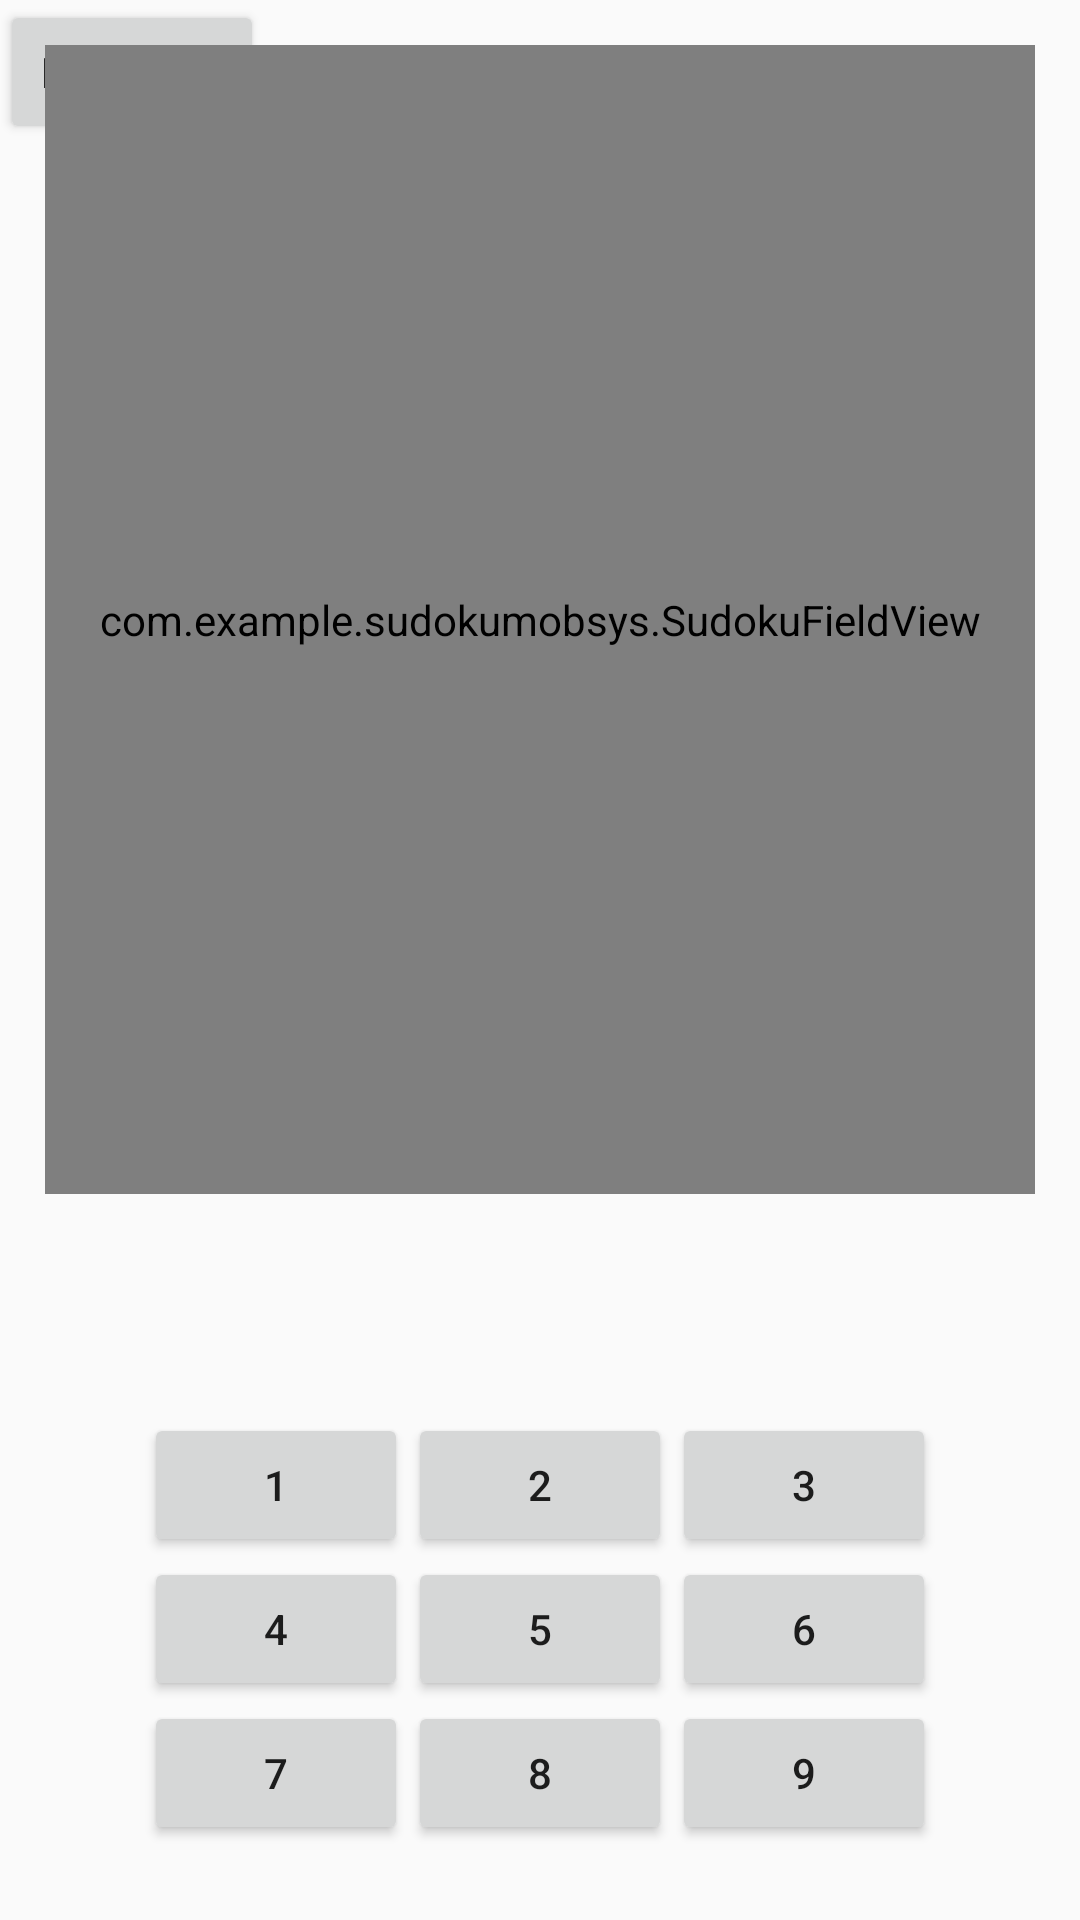

This screen was rendered from an Android layout file. Write that file and the resources it references.
<!-- AndroidManifest.xml: application theme Theme.SudokuMobsys -->
<!-- res/layout/activity_main.xml -->
<?xml version="1.0" encoding="utf-8"?>
<RelativeLayout xmlns:android="http://schemas.android.com/apk/res/android"
    xmlns:app="http://schemas.android.com/apk/res-auto"
    xmlns:tools="http://schemas.android.com/tools"
    android:layout_width="match_parent"
    android:layout_height="match_parent"
    tools:context=".MainActivity"
    >

    <GridLayout
        android:layout_width="wrap_content"
        android:layout_height="wrap_content">

        <Button
            android:id="@+id/homeButton"
            android:layout_width="wrap_content"
            android:layout_height="wrap_content"
            android:text="HOME 🏠">
            </Button>
    </GridLayout>


    <com.example.sudokumobsys.SudokuFieldView
        android:id="@+id/SudokuFieldView"
        android:layout_width="match_parent"
        android:layout_height="match_parent"
        android:layout_above="@id/buttonsLayout"
        android:layout_marginStart="15dp"
        android:layout_marginLeft="15dp"
        android:layout_marginTop="15dp"
        android:layout_marginEnd="15dp"
        android:layout_marginRight="15dp"
        android:layout_marginBottom="73dp" />

    <GridLayout
                android:id="@+id/buttonsLayout"
                android:layout_height="wrap_content"
                android:layout_width="wrap_content"
                android:rowCount="3"
                android:columnCount="3"
                android:layout_alignParentBottom="true"
                android:layout_centerHorizontal="true"
                android:layout_marginBottom="25dp">

        <Button
            android:id="@+id/oneButton"
            android:layout_width="wrap_content"
            android:layout_height="wrap_content"
            android:text="1"
            android:layout_row="0"
            android:layout_column="0"/>

        <Button
            android:id="@+id/twoButton"
            android:layout_width="wrap_content"
            android:layout_height="wrap_content"
            android:text="2"
            android:layout_row="0"
            android:layout_column="1"/>

        <Button
            android:id="@+id/threeButton"
            android:layout_width="wrap_content"
            android:layout_height="wrap_content"
            android:text="3"
            android:layout_row="0"
            android:layout_column="2"/>

        <Button
            android:id="@+id/fourButton"
            android:layout_width="wrap_content"
            android:layout_height="wrap_content"
            android:text="4"
            android:layout_row="1"
            android:layout_column="0"/>

        <Button
            android:id="@+id/fiveButton"
            android:layout_width="wrap_content"
            android:layout_height="wrap_content"
            android:text="5"
            android:layout_row="1"
            android:layout_column="1"/>

        <Button
            android:id="@+id/sixButton"
            android:layout_width="wrap_content"
            android:layout_height="wrap_content"
            android:text="6"
            android:layout_row="1"
            android:layout_column="2"/>

        <Button
            android:id="@+id/sevenButton"
            android:layout_width="wrap_content"
            android:layout_height="wrap_content"
            android:text="7"
            android:layout_row="2"
            android:layout_column="0"/>

        <Button
            android:id="@+id/eightButton"
            android:layout_width="wrap_content"
            android:layout_height="wrap_content"
            android:text="8"
            android:layout_row="2"
            android:layout_column="1"/>

        <Button
            android:id="@+id/nineButton"
            android:layout_width="wrap_content"
            android:layout_height="wrap_content"
            android:text="9"
            android:layout_row="2"
            android:layout_column="2"/>
    </GridLayout>

</RelativeLayout>
<!-- resources referenced by this layout -->
<resources>
  <style name="Theme.SudokuMobsys" parent="Theme.AppCompat.Light.DarkActionBar">
          
          <item name="colorPrimary">@color/purple_500</item>
          <item name="colorPrimaryDark">@color/purple_700</item>
          <item name="colorAccent">@color/teal_200</item>
          
      </style>
  <!-- not gathered from this repository: default colours our renderer supplied (Android Studio template values) -->
  <color name="purple_500">#FF6200EE</color>
  <color name="purple_700">#FF3700B3</color>
  <color name="teal_200">#FF03DAC5</color>
</resources>
